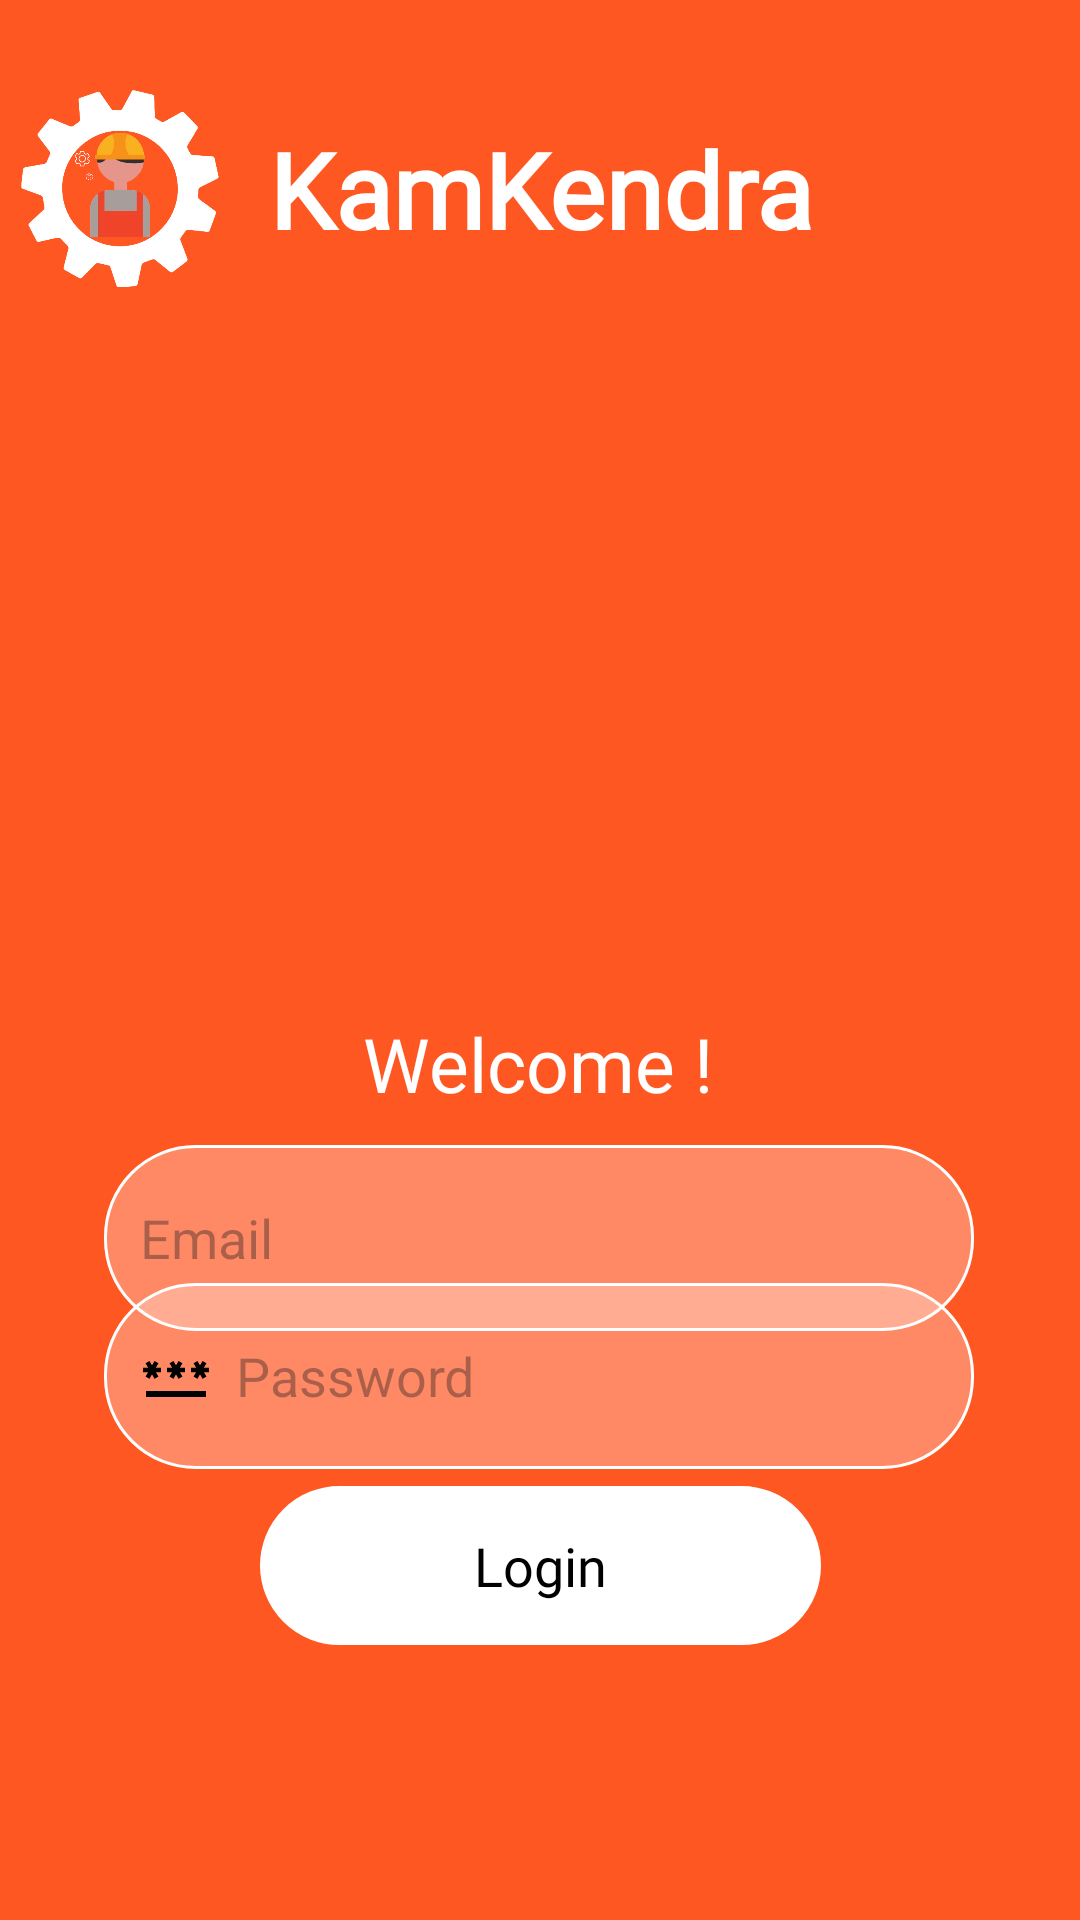

Write the Android layout XML for this screen, with the resource values it uses.
<!-- AndroidManifest.xml: application theme Theme.KamKendra -->
<!-- res/layout/activity_login_page.xml -->
<?xml version="1.0" encoding="utf-8"?>
<androidx.constraintlayout.widget.ConstraintLayout xmlns:android="http://schemas.android.com/apk/res/android"
    xmlns:app="http://schemas.android.com/apk/res-auto"
    xmlns:tools="http://schemas.android.com/tools"
    android:id="@+id/main"
    android:layout_width="match_parent"
    android:layout_height="match_parent"
    android:background="#ff5722"
    tools:context=".LoginPage">


    <ImageView
        android:id="@+id/imageView2"
        android:layout_width="0dp"
        android:layout_height="252dp"
        android:layout_marginTop="100dp"
        app:layout_constraintEnd_toEndOf="parent"
        app:layout_constraintHorizontal_bias="0.0"
        app:layout_constraintStart_toStartOf="parent"
        app:layout_constraintTop_toTopOf="parent"
        app:srcCompat="@drawable/loginpagelogo" />

    <TextView
        android:id="@+id/textView6"
        android:layout_width="201dp"
        android:layout_height="54dp"
        android:layout_marginTop="36dp"
        android:fontFamily="@font/adlamdisplay"
        android:gravity="center"
        android:text="KamKendra"
        android:textColor="#FFFFFF"
        android:textSize="35sp"
        android:textStyle="bold"
        app:layout_constraintEnd_toEndOf="parent"
        app:layout_constraintStart_toStartOf="parent"
        app:layout_constraintTop_toTopOf="parent" />

    <TextView
        android:id="@+id/tagLine"
        android:layout_width="306dp"
        android:layout_height="60dp"

        android:layout_marginTop="276dp"
        android:text=""
        android:textColor="@color/white"
        android:textSize="18sp"
        app:layout_constraintEnd_toEndOf="parent"
        app:layout_constraintHorizontal_bias="0.571"
        app:layout_constraintStart_toStartOf="parent"
        app:layout_constraintTop_toBottomOf="@+id/textView6" />

    <TextView
        android:id="@+id/textView13"
        android:layout_width="127dp"
        android:layout_height="38dp"
        android:layout_marginBottom="8dp"
        android:fontFamily="@font/adlam_displa"
        android:gravity="center"
        android:text="Welcome !"
        android:textColor="#FFFFFF"
        android:textColorHighlight="#FFFFFF"
        android:textColorHint="#FFFFFF"
        android:textSize="25sp"
        app:layout_constraintBottom_toTopOf="@+id/email"
        app:layout_constraintEnd_toEndOf="@+id/email"
        app:layout_constraintHorizontal_bias="0.496"
        app:layout_constraintStart_toStartOf="@+id/email" />

    <com.google.android.material.textfield.TextInputEditText
        android:id="@+id/password"
        android:layout_width="290dp"
        android:layout_height="62dp"
        android:background="@drawable/rounded_input_box"
        android:drawableStart="@drawable/baseline_password_24"
        android:drawablePadding="8dp"
        android:ems="10"
        android:hint="Password"
        android:importantForAutofill="yes"
        android:inputType="textPassword"
        android:padding="12dp"
        app:layout_constraintBottom_toBottomOf="parent"
        app:layout_constraintEnd_toEndOf="parent"
        app:layout_constraintHorizontal_bias="0.495"
        app:layout_constraintStart_toStartOf="parent"
        app:layout_constraintTop_toTopOf="parent"
        app:layout_constraintVertical_bias="0.74" />

    <com.google.android.material.textfield.TextInputEditText
        android:id="@+id/email"
        android:layout_width="290dp"
        android:layout_height="62dp"
        android:background="@drawable/rounded_input_box"
        android:drawableStart="@drawable/ic_email"
        android:drawablePadding="8dp"
        android:hint="Email"
        android:inputType="textEmailAddress"
        android:padding="12dp"
        app:layout_constraintBottom_toTopOf="@+id/password"
        app:layout_constraintEnd_toEndOf="parent"
        app:layout_constraintHorizontal_bias="0.495"
        app:layout_constraintStart_toStartOf="parent"
        app:layout_constraintTop_toBottomOf="@+id/tagLine"
        app:layout_constraintVertical_bias="0.737" />

    <TextView
        android:id="@+id/button"
        android:layout_width="187dp"
        android:layout_height="53dp"
        android:background="@drawable/login_button_background"
        android:fontFamily="@font/adlam_displa"
        android:gravity="center"
        android:text="Login"
        android:textColor="@color/black"
        android:clickable="true"
        android:textSize="18dp"
        app:layout_constraintBottom_toBottomOf="parent"
        app:layout_constraintEnd_toEndOf="parent"

        app:layout_constraintStart_toStartOf="parent"
        app:layout_constraintTop_toTopOf="parent"
        app:layout_constraintVertical_bias="0.844" />

    <ImageView
        android:id="@+id/imageView15"
        android:layout_width="76dp"
        android:layout_height="66dp"
        app:layout_constraintBottom_toBottomOf="@+id/textView6"
        app:layout_constraintEnd_toStartOf="@+id/textView6"
        app:layout_constraintStart_toStartOf="parent"
        app:layout_constraintTop_toTopOf="@+id/textView6"
        app:srcCompat="@drawable/kamkendralogo" />

</androidx.constraintlayout.widget.ConstraintLayout>
<!-- resources referenced by this layout -->
<resources>
  <color name="black">#000000</color>
  <color name="white">#FFFFFF</color>
  <!-- drawable baseline_password_24 (drawable) -->
  <vector xmlns:android="http://schemas.android.com/apk/res/android" android:autoMirrored="true" android:height="24dp" android:tint="#000000" android:viewportHeight="24" android:viewportWidth="24" android:width="24dp">
        
      <path android:fillColor="@android:color/white" android:pathData="M2,17h20v2H2V17zM3.15,12.95L4,11.47l0.85,1.48l1.3,-0.75L5.3,10.72H7v-1.5H5.3l0.85,-1.47L4.85,7L4,8.47L3.15,7l-1.3,0.75L2.7,9.22H1v1.5h1.7L1.85,12.2L3.15,12.95zM9.85,12.2l1.3,0.75L12,11.47l0.85,1.48l1.3,-0.75l-0.85,-1.48H15v-1.5h-1.7l0.85,-1.47L12.85,7L12,8.47L11.15,7l-1.3,0.75l0.85,1.47H9v1.5h1.7L9.85,12.2zM23,9.22h-1.7l0.85,-1.47L20.85,7L20,8.47L19.15,7l-1.3,0.75l0.85,1.47H17v1.5h1.7l-0.85,1.48l1.3,0.75L20,11.47l0.85,1.48l1.3,-0.75l-0.85,-1.48H23V9.22z"/>
      
  </vector>
  <!-- drawable kamkendralogo: png bitmap (drawable, 78704 bytes) -->
  <!-- drawable login_button_background (drawable) -->
  <?xml version="1.0" encoding="utf-8"?>
  <selector xmlns:android="http://schemas.android.com/apk/res/android">
  
      
      <item android:state_pressed="false">
          <shape>
              
              <solid android:color="#FFFFFF" />
  
              
              <corners android:radius="30dp" />
  
              
              <padding android:left="10dp" android:right="10dp" android:top="8dp" android:bottom="8dp"/>
  
              
              <stroke android:width="2dp" android:color="#FFFFFF" />
          </shape>
      </item>
  
      
      <item android:state_pressed="true">
          <shape>
              
              <solid android:color="#FFFFFF" />
  
              
              <corners android:radius="16dp" />
  
              
              <padding android:left="10dp" android:right="10dp" android:top="8dp" android:bottom="8dp"/>
  
              
              <stroke android:width="2dp" android:color="#FFFFFF" />
          </shape>
      </item>
  
  </selector>
  <!-- drawable rounded_input_box (drawable) -->
  <shape xmlns:android="http://schemas.android.com/apk/res/android" android:shape="rectangle">
      <corners android:radius="30dp" />
      <solid android:color="#4CFFFFFF" />
      <stroke android:width="1dp" android:color="#FFFFFF" />
  </shape>
  <style name="Theme.KamKendra" parent="Base.Theme.KamKendra" />
  <style name="Base.Theme.KamKendra" parent="Theme.Material3.DayNight.NoActionBar">
          
          
      </style>
</resources>
